The GitHub repository markjprice/everything-ai-vb contains a labelled image folder "Chapter-1.2" with 2 categories: croissants, muffins. Examples follow, each with its label.

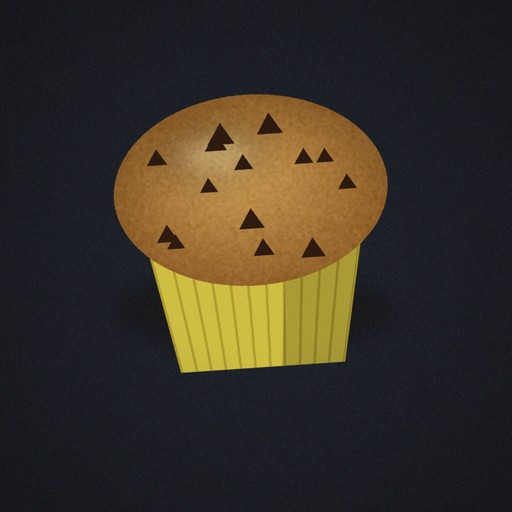
Label: muffins

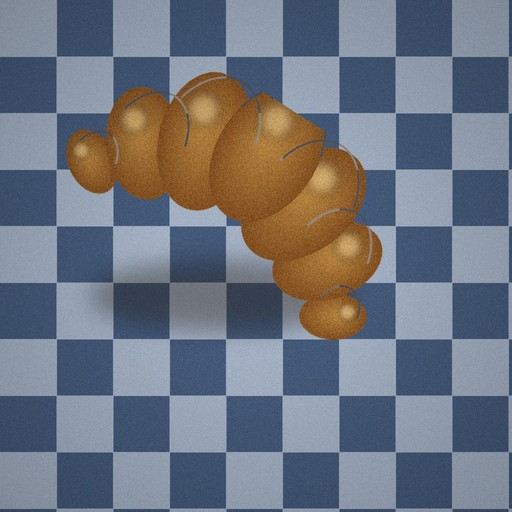
Label: croissants

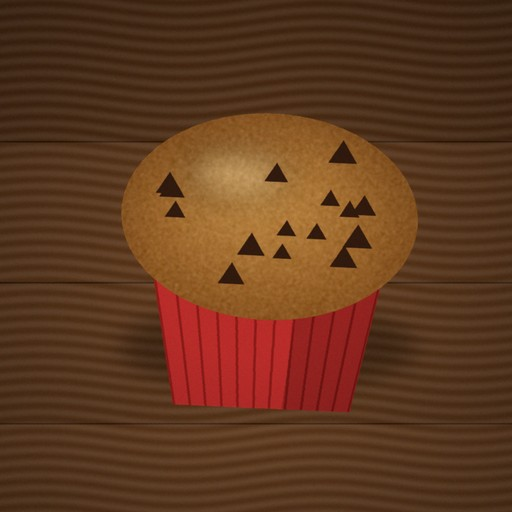
Label: muffins

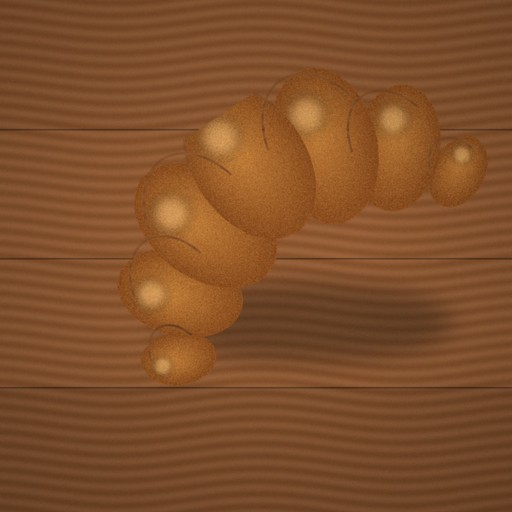
Label: croissants

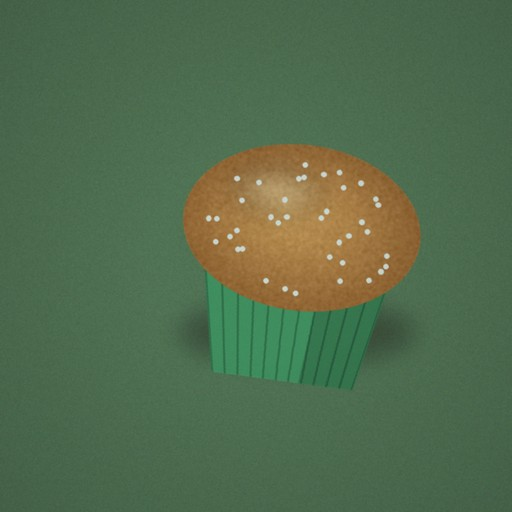
Label: muffins

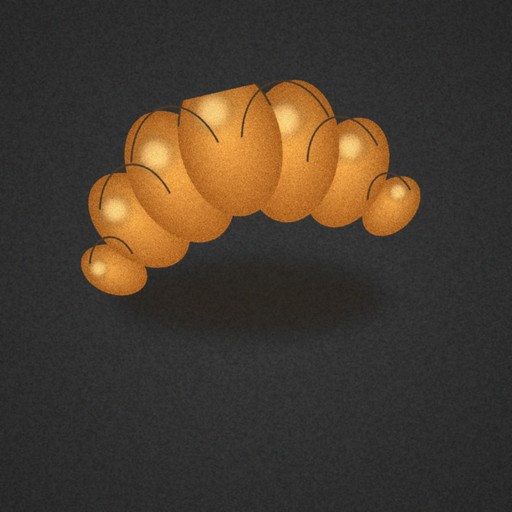
Label: croissants
